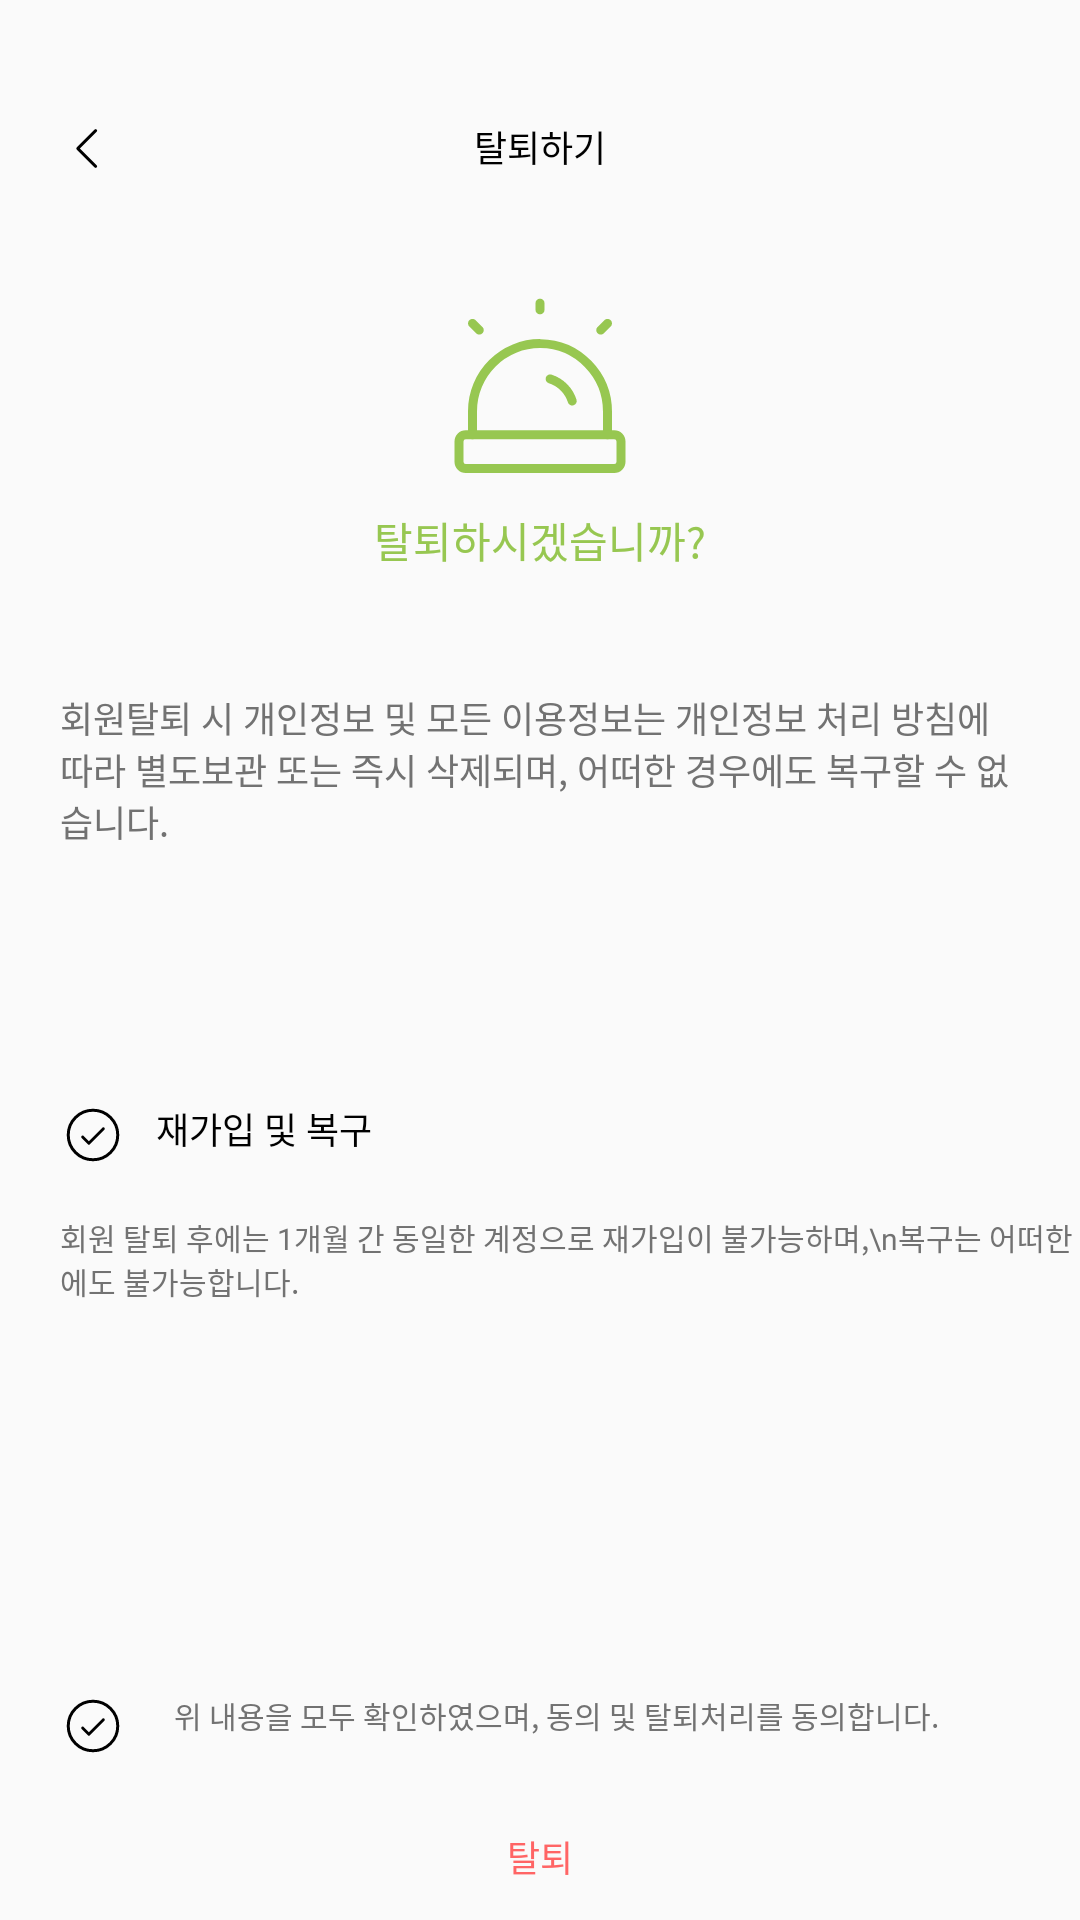

Android layout source for this screen:
<!-- AndroidManifest.xml: application theme Theme.TrashApp -->
<!-- res/layout/fragment_unsub.xml -->
<?xml version="1.0" encoding="utf-8"?>
<androidx.constraintlayout.widget.ConstraintLayout xmlns:android="http://schemas.android.com/apk/res/android"
    xmlns:app="http://schemas.android.com/apk/res-auto"
    xmlns:tools="http://schemas.android.com/tools"
    android:layout_width="match_parent"
    android:layout_height="match_parent"
    tools:context=".view.fragments.UnsubFragment">

    <ImageButton
        android:id="@+id/unSubBackButton"
        android:layout_width="wrap_content"
        android:layout_height="wrap_content"
        android:layout_marginTop="@dimen/dimensTop20dp"
        android:paddingTop="20dp"
        android:background="@android:color/transparent"
        android:paddingLeft="20dp"
        android:paddingBottom="18dp"
        android:src="@drawable/backbutton"
        app:layout_constraintStart_toStartOf="parent"
        app:layout_constraintTop_toTopOf="parent" />

    <TextView
        android:id="@+id/unSubTitle"
        android:layout_width="0dp"
        android:layout_height="wrap_content"
        android:layout_marginTop="@dimen/dimensTop20dp"
        android:paddingTop="20dp"
        android:fontFamily="@font/pretendardregular"
        android:text="탈퇴하기"
        android:textAlignment="center"
        android:textColor="@color/black"
        android:textSize="@dimen/dimens16sp"
        android:textStyle="normal"
        app:layout_constraintEnd_toEndOf="parent"
        app:layout_constraintStart_toStartOf="parent"
        app:layout_constraintTop_toTopOf="parent" />

    <ImageView
        android:id="@+id/unsSubSiren"
        android:layout_width="wrap_content"
        android:layout_height="wrap_content"
        android:layout_marginTop="@dimen/dimens40dp"
        android:src="@drawable/unsubsiren"
        app:layout_constraintEnd_toEndOf="parent"
        app:layout_constraintStart_toStartOf="parent"
        app:layout_constraintTop_toBottomOf="@id/unSubTitle" />

    <TextView
        android:id="@+id/unSubText1"
        android:layout_width="wrap_content"
        android:layout_height="wrap_content"
        android:text="탈퇴하시겠습니까?"
        android:textColor="@color/baseGreen"
        app:layout_constraintEnd_toEndOf="parent"
        app:layout_constraintStart_toStartOf="parent"
        app:layout_constraintTop_toBottomOf="@id/unsSubSiren" />

    <TextView
        android:id="@+id/unSubText2"
        android:layout_width="wrap_content"
        android:layout_height="wrap_content"
        android:layout_marginTop="@dimen/dimens24dp"
        android:fontFamily="@font/pretendardregular"
        android:padding="20dp"
        android:text="회원탈퇴 시 개인정보 및 모든 이용정보는 개인정보 처리 방침에 따라 별도보관 또는 즉시 삭제되며, 어떠한 경우에도 복구할 수 없습니다."
        android:textColor="@color/grey"
        android:textSize="@dimen/dimens16sp"
        app:layout_constraintEnd_toEndOf="parent"
        app:layout_constraintStart_toStartOf="parent"
        app:layout_constraintTop_toBottomOf="@id/unSubText1" />

    <ImageButton
        android:id="@+id/unSubCheckCircleButton1"
        android:layout_width="wrap_content"
        android:layout_height="wrap_content"
        android:layout_marginTop="@dimen/dimens65dp"
        android:layout_marginLeft="@dimen/dimens20dp"
        android:background="@android:color/transparent"
        android:src="@drawable/checkcircle"
        app:layout_constraintStart_toStartOf="parent"
        app:layout_constraintTop_toBottomOf="@id/unSubText2" />

    <TextView
        android:id="@+id/unSubText3"
        android:layout_width="wrap_content"
        android:layout_height="wrap_content"
        android:layout_marginLeft="10dp"
        android:layout_marginTop="@dimen/dimens65dp"
        android:fontFamily="@font/pretendardregular"
        android:text="재가입 및 복구"
        android:textColor="@color/black"
        android:textSize="@dimen/dimens14sp"
        app:layout_constraintStart_toEndOf="@id/unSubCheckCircleButton1"
        app:layout_constraintTop_toBottomOf="@id/unSubText2" />

    <TextView
        android:id="@+id/unSubText4"
        android:layout_width="wrap_content"
        android:layout_height="wrap_content"
        android:layout_margin="20dp"
        android:fontFamily="@font/pretendardregular"
        android:text="회원 탈퇴 후에는 1개월 간 동일한 계정으로 재가입이 불가능하며,\n복구는 어떠한 경우에도 불가능합니다."
        android:textColor="@color/grey"
        android:textSize="@dimen/dimens12sp"
        app:layout_constraintStart_toStartOf="parent"
        app:layout_constraintTop_toBottomOf="@id/unSubText3" />

    <ImageButton
        android:id="@+id/unSubCheckCircleButton2"
        android:layout_width="wrap_content"
        android:layout_height="wrap_content"
        android:layout_marginTop="@dimen/dimens200dp"
        android:layout_marginLeft="@dimen/dimens20dp"
        android:background="@android:color/transparent"
        android:src="@drawable/checkcircle"
        app:layout_constraintStart_toStartOf="parent"
        app:layout_constraintTop_toBottomOf="@id/unSubText4" />

    <TextView
        android:id="@+id/unSubText5"
        android:layout_width="wrap_content"
        android:layout_height="wrap_content"
        android:layout_marginLeft="16dp"
        android:layout_marginTop="@dimen/dimens200dp"
        android:fontFamily="@font/pretendardregular"
        android:text="위 내용을 모두 확인하였으며, 동의 및 탈퇴처리를 동의합니다."
        android:textColor="@color/grey"
        android:textSize="@dimen/dimens12sp"
        app:layout_constraintStart_toEndOf="@id/unSubCheckCircleButton2"
        app:layout_constraintTop_toBottomOf="@id/unSubText4" />

    <Button
        android:id="@+id/unSub"
        android:layout_width="match_parent"
        android:layout_height="@dimen/dimens40dp"
        android:layout_marginTop="@dimen/dimens20dp"
        android:background="@drawable/base_button_border"
        android:fontFamily="@font/pretendardregular"
        android:text="탈퇴"
        android:layout_marginLeft="@dimen/dimens20dp"
        android:layout_marginRight="@dimen/dimens20dp"
        android:textColor="@color/red"
        android:textSize="@dimen/dimens16sp"
        app:layout_constraintEnd_toEndOf="parent"
        app:layout_constraintStart_toStartOf="parent"
        app:layout_constraintTop_toBottomOf="@id/unSubText5" />


</androidx.constraintlayout.widget.ConstraintLayout>
<!-- resources referenced by this layout -->
<resources>
  <color name="baseGreen">#97C751</color>
  <color name="black">#FF000000</color>
  <color name="grey">#727272</color>
  <color name="red">#FF6565</color>
  <dimen name="dimens12sp">10sp</dimen>
  <dimen name="dimens14sp">14sp</dimen>
  <dimen name="dimens16sp">14sp</dimen>
  <dimen name="dimens200dp">180dp</dimen>
  <dimen name="dimens20dp">20dp</dimen>
  <dimen name="dimens24dp">20dp</dimen>
  <dimen name="dimens40dp">35dp</dimen>
  <dimen name="dimens65dp">65dp</dimen>
  <dimen name="dimensTop20dp">20dp</dimen>
  <!-- drawable backbutton: png bitmap (drawable, 177 bytes) -->
  <!-- drawable checkcircle (drawable) -->
  <vector xmlns:android="http://schemas.android.com/apk/res/android"
      android:width="22dp"
      android:height="22dp"
      android:viewportWidth="22"
      android:viewportHeight="22">
    <group>
      <clip-path
          android:pathData="M0,0h22v22h-22z"/>
      <path
          android:strokeWidth="1"
          android:pathData="M7.563,11.688L9.625,13.75L14.438,8.938"
          android:strokeLineJoin="round"
          android:fillColor="#00000000"
          android:strokeColor="#000000"
          android:strokeLineCap="round"/>
      <path
          android:strokeWidth="1"
          android:pathData="M11,19.25C15.556,19.25 19.25,15.556 19.25,11C19.25,6.444 15.556,2.75 11,2.75C6.444,2.75 2.75,6.444 2.75,11C2.75,15.556 6.444,19.25 11,19.25Z"
          android:strokeLineJoin="round"
          android:fillColor="#00000000"
          android:strokeColor="#000000"
          android:strokeLineCap="round"/>
    </group>
  </vector>
  <!-- drawable unsubsiren: vector/xml drawable (drawable, 2167 chars, omitted) -->
  <style name="Theme.TrashApp" parent="Theme.AppCompat.Light">
          <item name="colorPrimary">@color/green</item>
          <item name="colorPrimaryVariant">@color/green</item>
          <item name="colorOnPrimary">@color/white</item>
          <item name="android:statusBarColor">?attr/colorPrimaryVariant</item>
          <item name="windowNoTitle">true</item>
          <item name="android:windowFullscreen">true</item>
      </style>
  <color name="green">#B1D182</color>
  <color name="white">#FFFFFFFF</color>
</resources>
